Run: headless pygame with SDL's dummy video driver; simulated clock (each Clock.tick advances the game by its frame time, no real sleeping); random seed 0; keys injected as events and as key.get_pressed() state; no mouse input.
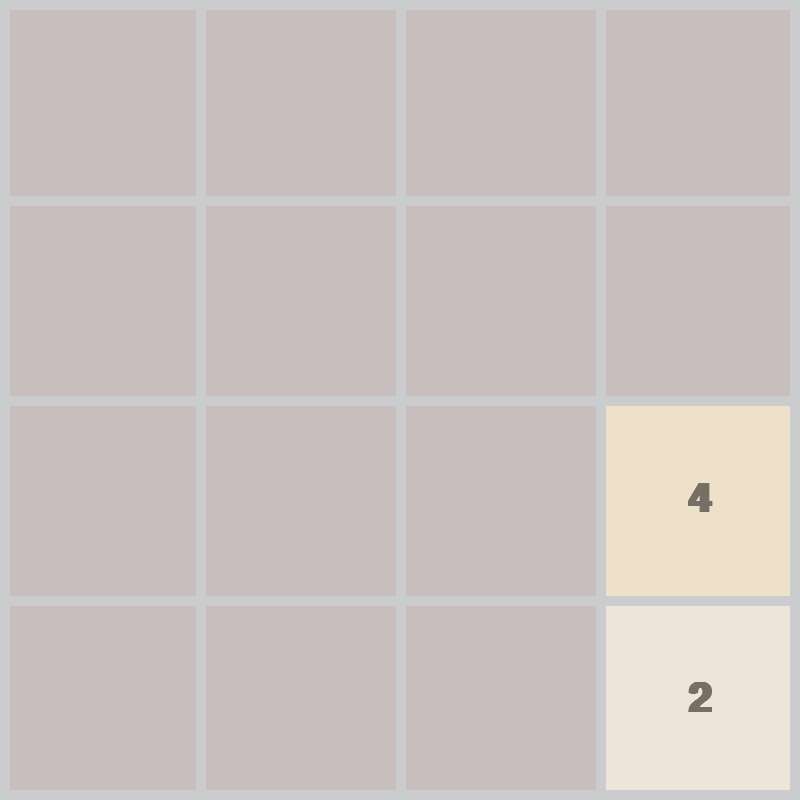
Frame 1 of 4 · flips 1–60 · no input
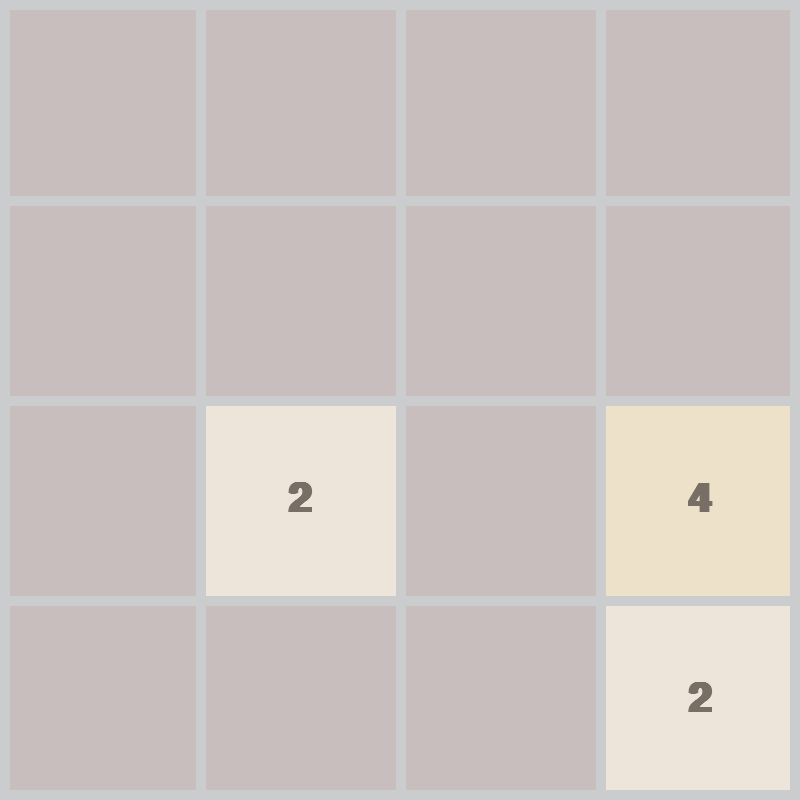
Frame 2 of 4 · flips 61–180 · tapped SPACE, RETURN · held RIGHT (→), D
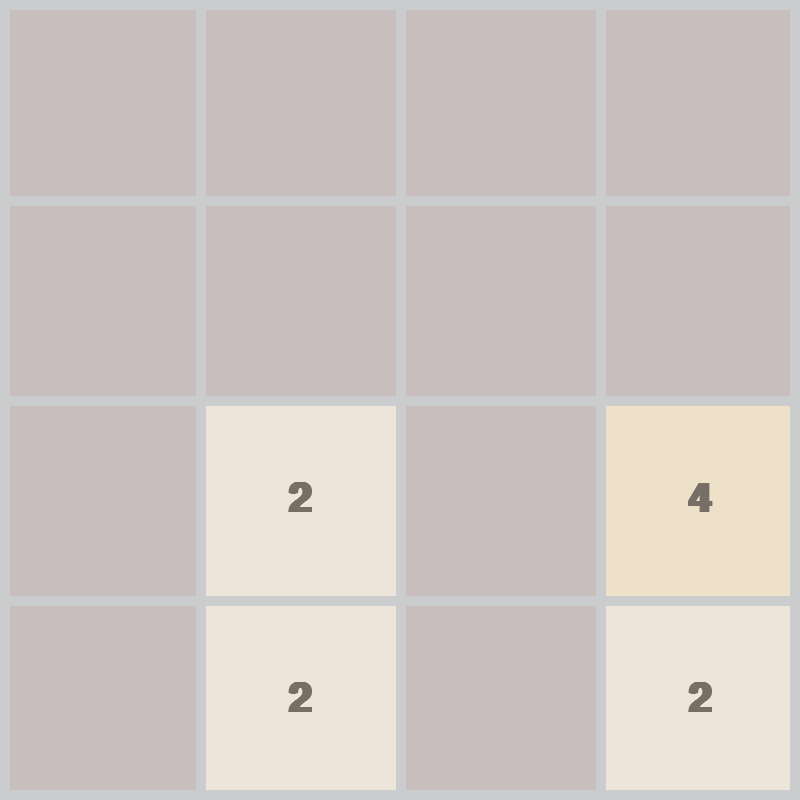
Frame 3 of 4 · flips 181–300 · held DOWN (↓), S
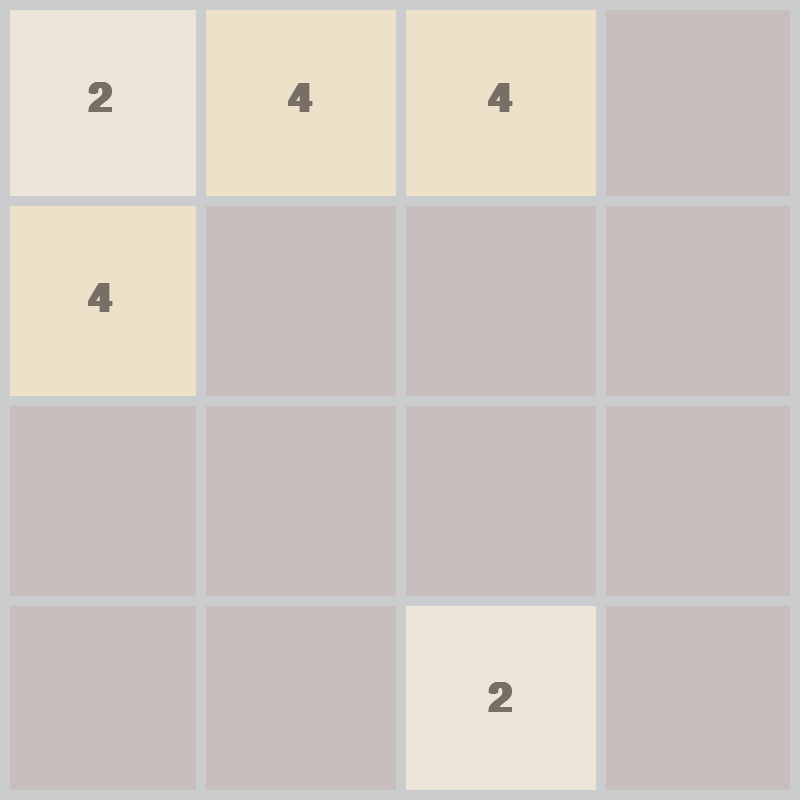
Frame 4 of 4 · flips 301–420 · held LEFT (←), A, UP (↑), W

The pygame program that drew these frames:

#Roger Blake
#2048 Final

import pygame
import random
import math

pygame.init()

#Constants:

FPS = 60

width, height = 800, 800
rows = 4 
colums = 4

rect_height = height // rows
rect_width = width // colums

outline_color = (202, 204, 206)
outline_thickness = 10 
background_color = (200, 190, 190)
font_color = (119, 110, 101)

font = pygame.font.SysFont("timesnewroman", 60, bold=True)
movement = 20

#pygame window start and window title
window = pygame.display.set_mode((width, height))
pygame.display.set_caption("2048")


class Tile:
    COLORS = [
        (237, 229, 218),
        (238, 225, 201),
        (243, 178, 122),
        (246, 150, 101),
        (247, 124, 95),
        (247, 95, 59),
        (237, 208, 115),
        (237, 204, 99),
        (236, 202, 80),
        (237, 197, 63),
        (237, 194, 46),
    ]

    def __init__(self, value, row, col):
        self.value = value
        self.row = row
        self.col = col
        self.x = col * rect_width
        self.y = row * rect_height

    def get_color(self):
        color_index = int(math.log2(self.value)) - 1
        color = self.COLORS[color_index]
        return color
        

    def draw(self, window):
        color = self.get_color()
        pygame.draw.rect(window, color, (self.x, self.y, rect_width, rect_height))

        text = font.render(str(self.value), 1, font_color)
        window.blit(
            text,
            (
            self.x + (rect_width / 2 - text.get_width() / 2),
            self.y + (rect_height / 2 - text.get_height() / 2),
            )
        ) 

    def set_pos(self, ceil=False):
        if ceil:
            self.row = math.ceil(self.y / rect_height)
            self.col = math.ceil(self.x / rect_width)
        else:
            self.row = math.floor(self.y / rect_height)
            self.col = math.floor(self.x / rect_width)

    def move(self, delta):
        self.x += delta[0]
        self.y += delta[1]


def grid_drawing(window):
    for row in range(1, rows):
        y = row * rect_height
        pygame.draw.line(window, outline_color, (0, y), (width, y), outline_thickness)
    
    for colum in range(1, colums):
        x = colum * rect_width
        pygame.draw.line(window, outline_color, (x, 0), (x, height), outline_thickness)

    pygame.draw.rect(window, outline_color, (0, 0, width, height), outline_thickness)


def drawing(window, tiles):
    window.fill(background_color)

    for tile in tiles.values():
        tile.draw(window)

    grid_drawing(window)
    #updates in order of written
    pygame.display.update()


def get_random_pos(tiles):
    row = None
    col = None
    while True:
        row = random.randrange(0, rows)
        col = random.randrange(0, colums)

        if f"{row}{col}" not in tiles:
            break
    return row, col


def move_tiles(window, tiles, clock, direction):
    updated = True
    blocks = set()
    
    if direction == "left":
        sort_func = lambda x: x.col
        reverse = False
        delta = (-movement, 0)
        boundary_check = lambda tile: tile.col == 0
        get_next_tile = lambda tile: tiles.get(f"{tile.row}{tile.col - 1}")
        merge_check = lambda tile, next_tile: tile.x > next_tile.x + movement
        move_check = lambda tile, next_tile: tile.x > next_tile.x + rect_width
        ceil = True

    elif direction == "right":
        sort_func = lambda x: x.col
        reverse = True
        delta = (movement, 0)
        boundary_check = lambda tile: tile.col == colums - 1
        get_next_tile = lambda tile: tiles.get(f"{tile.row}{tile.col + 1}")
        merge_check = lambda tile, next_tile: tile.x < next_tile.x - movement
        move_check = lambda tile, next_tile: tile.x + rect_width+ movement < next_tile.x 
        ceil = False

    elif direction == "up":
        sort_func = lambda x: x.row
        reverse = False
        delta = (0, -movement)
        boundary_check = lambda tile: tile.row == 0
        get_next_tile = lambda tile: tiles.get(f"{tile.row - 1}{tile.col}")
        merge_check = lambda tile, next_tile: tile.y > next_tile.y + movement
        move_check = lambda tile, next_tile: tile.y > next_tile.y + rect_height
        ceil = True

    elif direction == "down":
        sort_func = lambda x: x.row
        reverse = True
        delta = (0, movement)
        boundary_check = lambda tile: tile.row == rows - 1
        get_next_tile = lambda tile: tiles.get(f"{tile.row + 1}{tile.col}")
        merge_check = lambda tile, next_tile: tile.y < next_tile.y - movement
        move_check = lambda tile, next_tile: tile.y + rect_height < next_tile.y 
        ceil = False

    while updated:
        clock.tick(FPS)
        updated = False
        sorted_tiles = sorted(tiles.values(), key=sort_func, reverse=reverse)

        for i, tile in enumerate(sorted_tiles):
            if boundary_check(tile):
                continue

            next_tile = get_next_tile(tile)
            if not next_tile:
                tile.move(delta)
            elif tile.value == next_tile.value and tile not in blocks and next_tile not in blocks:
                if merge_check(tile, next_tile):
                    tile.move(delta)
                else:
                    next_tile.value *= 2
                    sorted_tiles.pop(i)
                    blocks.add(next_tile)
            elif move_check(tile, next_tile):
                tile.move(delta)
            else:
                continue
            
            tile.set_pos(ceil)
            updated = True
        update_tiles(window, tiles, sorted_tiles)

    
    return end_move(tiles)

def end_move(tiles):
    for tile in tiles.values():
        if tile.value == 2048:
            return "winner"
    
    #Check for a loss
    if len(tiles) < rows * colums:
        pass
    else:
        
        for row in range(rows):
            for col in range(colums):
                current = tiles.get(f"{row}{col}")
                
                right = tiles.get(f"{row}{col+1}")
                if right and right.value == current.value:
                    return "continue"
                
                down = tiles.get(f"{row+1}{col}")
                if down and down.value == current.value:
                    return "continue"
        
        return "lost"

    row, col = get_random_pos(tiles)
    tiles[f"{row}{col}"] = Tile(random.choice([2, 4]), row, col)
    return "continue"

def update_tiles(window, tiles, sorted_tiles):
    tiles.clear()
    for tile in sorted_tiles:
        tiles[f"{tile.row}{tile.col}"] = tile
    drawing(window, tiles)


def generate_tiles():
    tiles = {}
    for _ in range(2):
        row, col = get_random_pos(tiles)
        tiles[f"{row}{col}"] = Tile(random.choice([2, 4]), row, col)
    return tiles


def main(window):
    clock = pygame.time.Clock()
    run = True
    tiles = generate_tiles()

    game_state = "continue"

    while run:
        clock.tick(FPS)

        for event in pygame.event.get():
            if event.type == pygame.QUIT:
                run = False
                break

            if event.type == pygame.KEYDOWN and game_state == "continue":

                if event.key == pygame.K_LEFT:
                    game_state = move_tiles(window, tiles, clock, "left")

                elif event.key == pygame.K_RIGHT:
                    game_state = move_tiles(window, tiles, clock, "right")

                elif event.key == pygame.K_UP:
                    game_state = move_tiles(window, tiles, clock, "up")

                elif event.key == pygame.K_DOWN:
                    game_state = move_tiles(window, tiles, clock, "down")

        drawing(window, tiles)

        if game_state in ["winner", "lost"]:
            window.fill(background_color)
            text = font.render(
                "You Win!" if game_state == "winner" else "Game Over!", True, font_color
            )
            window.blit(
                text,
                (
                    width // 2 - text.get_width() // 2,
                    height // 2 - text.get_height() // 2,
                ),
            )
            pygame.display.update()
            pygame.time.delay(5000) 
            run = False
        

if __name__ == "__main__":
    main(window)
